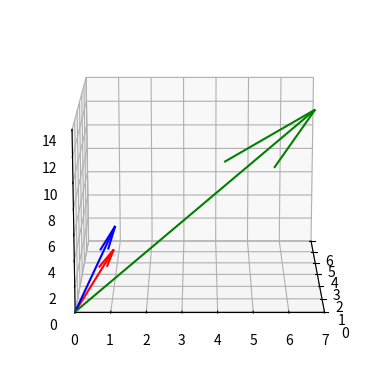

The script that saved this image:
import matplotlib.pyplot as plt
from mpl_toolkits.mplot3d import Axes3D
import numpy as np

x1 = [2, 1, 3]
x2 = [3, 1, 4]
x3 = [5, 7, 12]

ax = plt.axes(projection='3d')
ax.set_xlim([0, 6])
ax.set_ylim([7, 0])
ax.set_zlim([0, 14])
start = [0,0,0]
ax.quiver(start[0], start[1], start[2], x1[0], x1[1], x1[2], color='r')
ax.quiver(start[0], start[1], start[2], x2[0], x2[1], x2[2],color='b')
ax.quiver(start[0], start[1], start[2], x3[0], x3[1], x3[2], color='g')
ax.view_init(15, 180)
plt.show()
